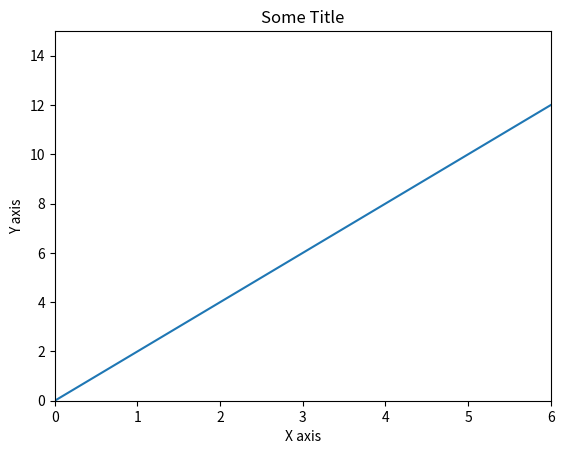
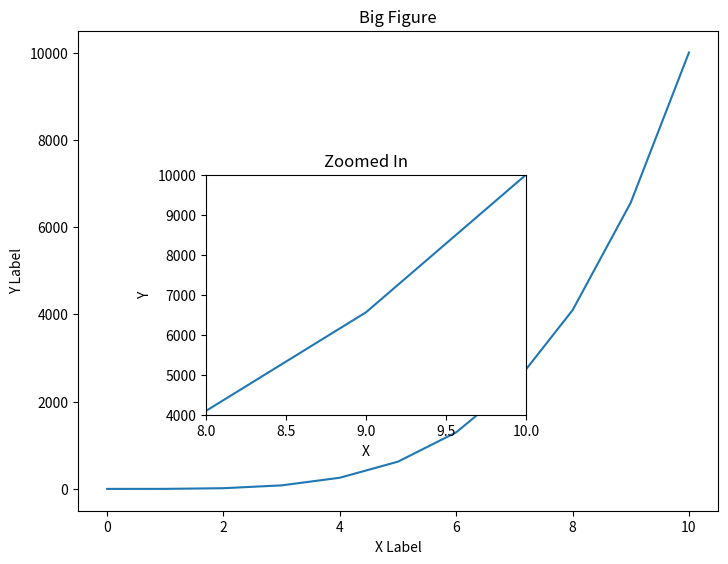
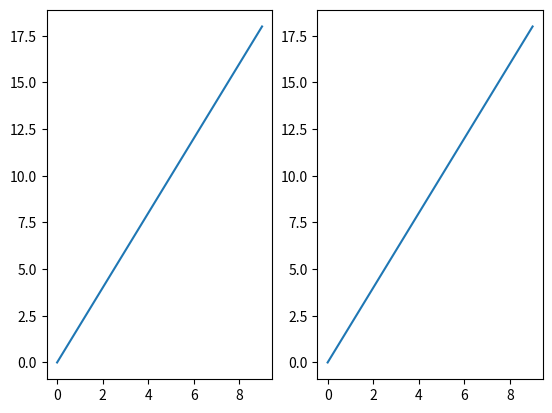

The script that saved these images, in order:
import matplotlib.pyplot as plt
import numpy as np

x = np.arange(0, 10)
y = 2 * x

plt.plot(x, y)
plt.title("Some Title")
plt.xlabel('X axis')
plt.ylabel('Y axis')
plt.xlim(0, 6)
plt.ylim(0, 15)

# plt.show()
# plt.savefig('test.jpg')

# Creates empty frame
fig = plt.figure(dpi=200)

# the position and the size of the canvas:
# Lower left corner, right top corner
axes1 = fig.add_axes([0, 0, 1, 1]) # Large figure
axes2 = fig.add_axes([0.2, 0.2, 0.5, 0.5]) # Smaller figure

a = np.linspace(0,10,11)
b = a ** 4

axes1.plot(a, b)

axes1.set_xlabel('X Label')
axes1.set_ylabel('Y Label')
axes1.set_title('Big Figure')

# Insert Figure Axes 2
axes2.plot(a,b)
axes2.set_xlim(8,10)
axes2.set_ylim(4000,10000)
axes2.set_xlabel('X')
axes2.set_ylabel('Y')
axes2.set_title('Zoomed In')

# plt.show()

print(type(fig))

# Empty canvas of 2 by 2 subplots
fig, axes = plt.subplots(nrows=2, ncols=2)
fig,axes = plt.subplots(nrows=1,ncols=2)

for axe in axes:
    axe.plot(x,y)

plt.show()